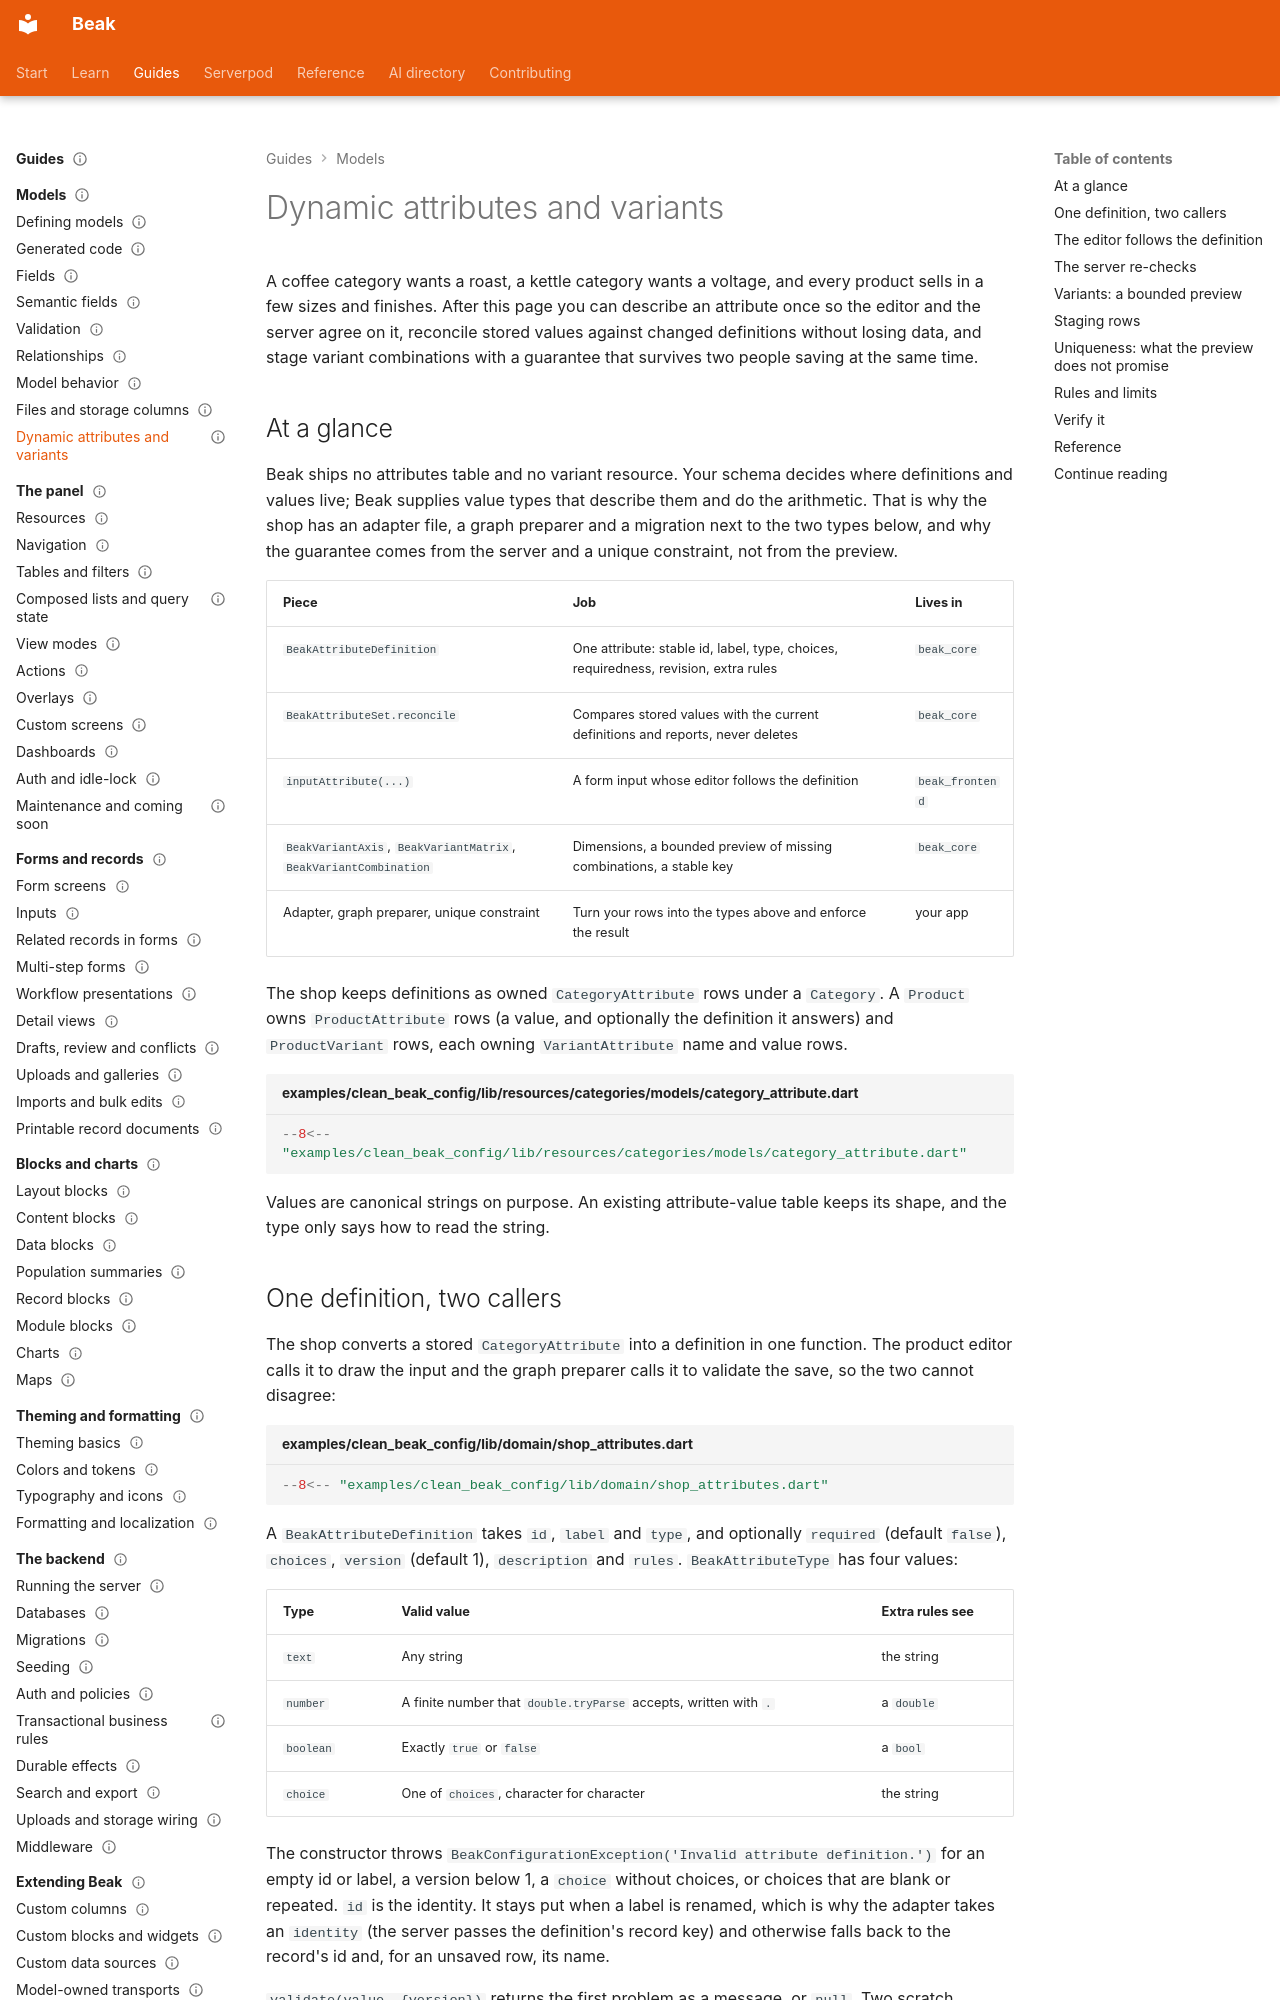

repository: SimonErich/beak · page: models/dynamic-attributes-and-variants/index.html · generator: mkdocs

---
title: Dynamic attributes and variants
description: Describe category-driven attributes once for the editor and the server, and stage product variants from a bounded matrix with a stable key.
type: guide
audience: [expert]
status: stable
---

# Dynamic attributes and variants

A coffee category wants a roast, a kettle category wants a voltage, and every product sells in a few sizes and finishes. After this page you can describe an attribute once so the editor and the server agree on it, reconcile stored values against changed definitions without losing data, and stage variant combinations with a guarantee that survives two people saving at the same time.

## At a glance

Beak ships no attributes table and no variant resource. Your schema decides where definitions and values live; Beak supplies value types that describe them and do the arithmetic. That is why the shop has an adapter file, a graph preparer and a migration next to the two types below, and why the guarantee comes from the server and a unique constraint, not from the preview.

| Piece | Job | Lives in |
| --- | --- | --- |
| `BeakAttributeDefinition` | One attribute: stable id, label, type, choices, requiredness, revision, extra rules | `beak_core` |
| `BeakAttributeSet.reconcile` | Compares stored values with the current definitions and reports, never deletes | `beak_core` |
| `inputAttribute(...)` | A form input whose editor follows the definition | `beak_frontend` |
| `BeakVariantAxis`, `BeakVariantMatrix`, `BeakVariantCombination` | Dimensions, a bounded preview of missing combinations, a stable key | `beak_core` |
| Adapter, graph preparer, unique constraint | Turn your rows into the types above and enforce the result | your app |

The shop keeps definitions as owned `CategoryAttribute` rows under a `Category`. A `Product` owns `ProductAttribute` rows (a value, and optionally the definition it answers) and `ProductVariant` rows, each owning `VariantAttribute` name and value rows.

```dart title="examples/clean_beak_config/lib/resources/categories/models/category_attribute.dart"
--8<-- "examples/clean_beak_config/lib/resources/categories/models/category_attribute.dart"
```

Values are canonical strings on purpose. An existing attribute-value table keeps its shape, and the type only says how to read the string.
